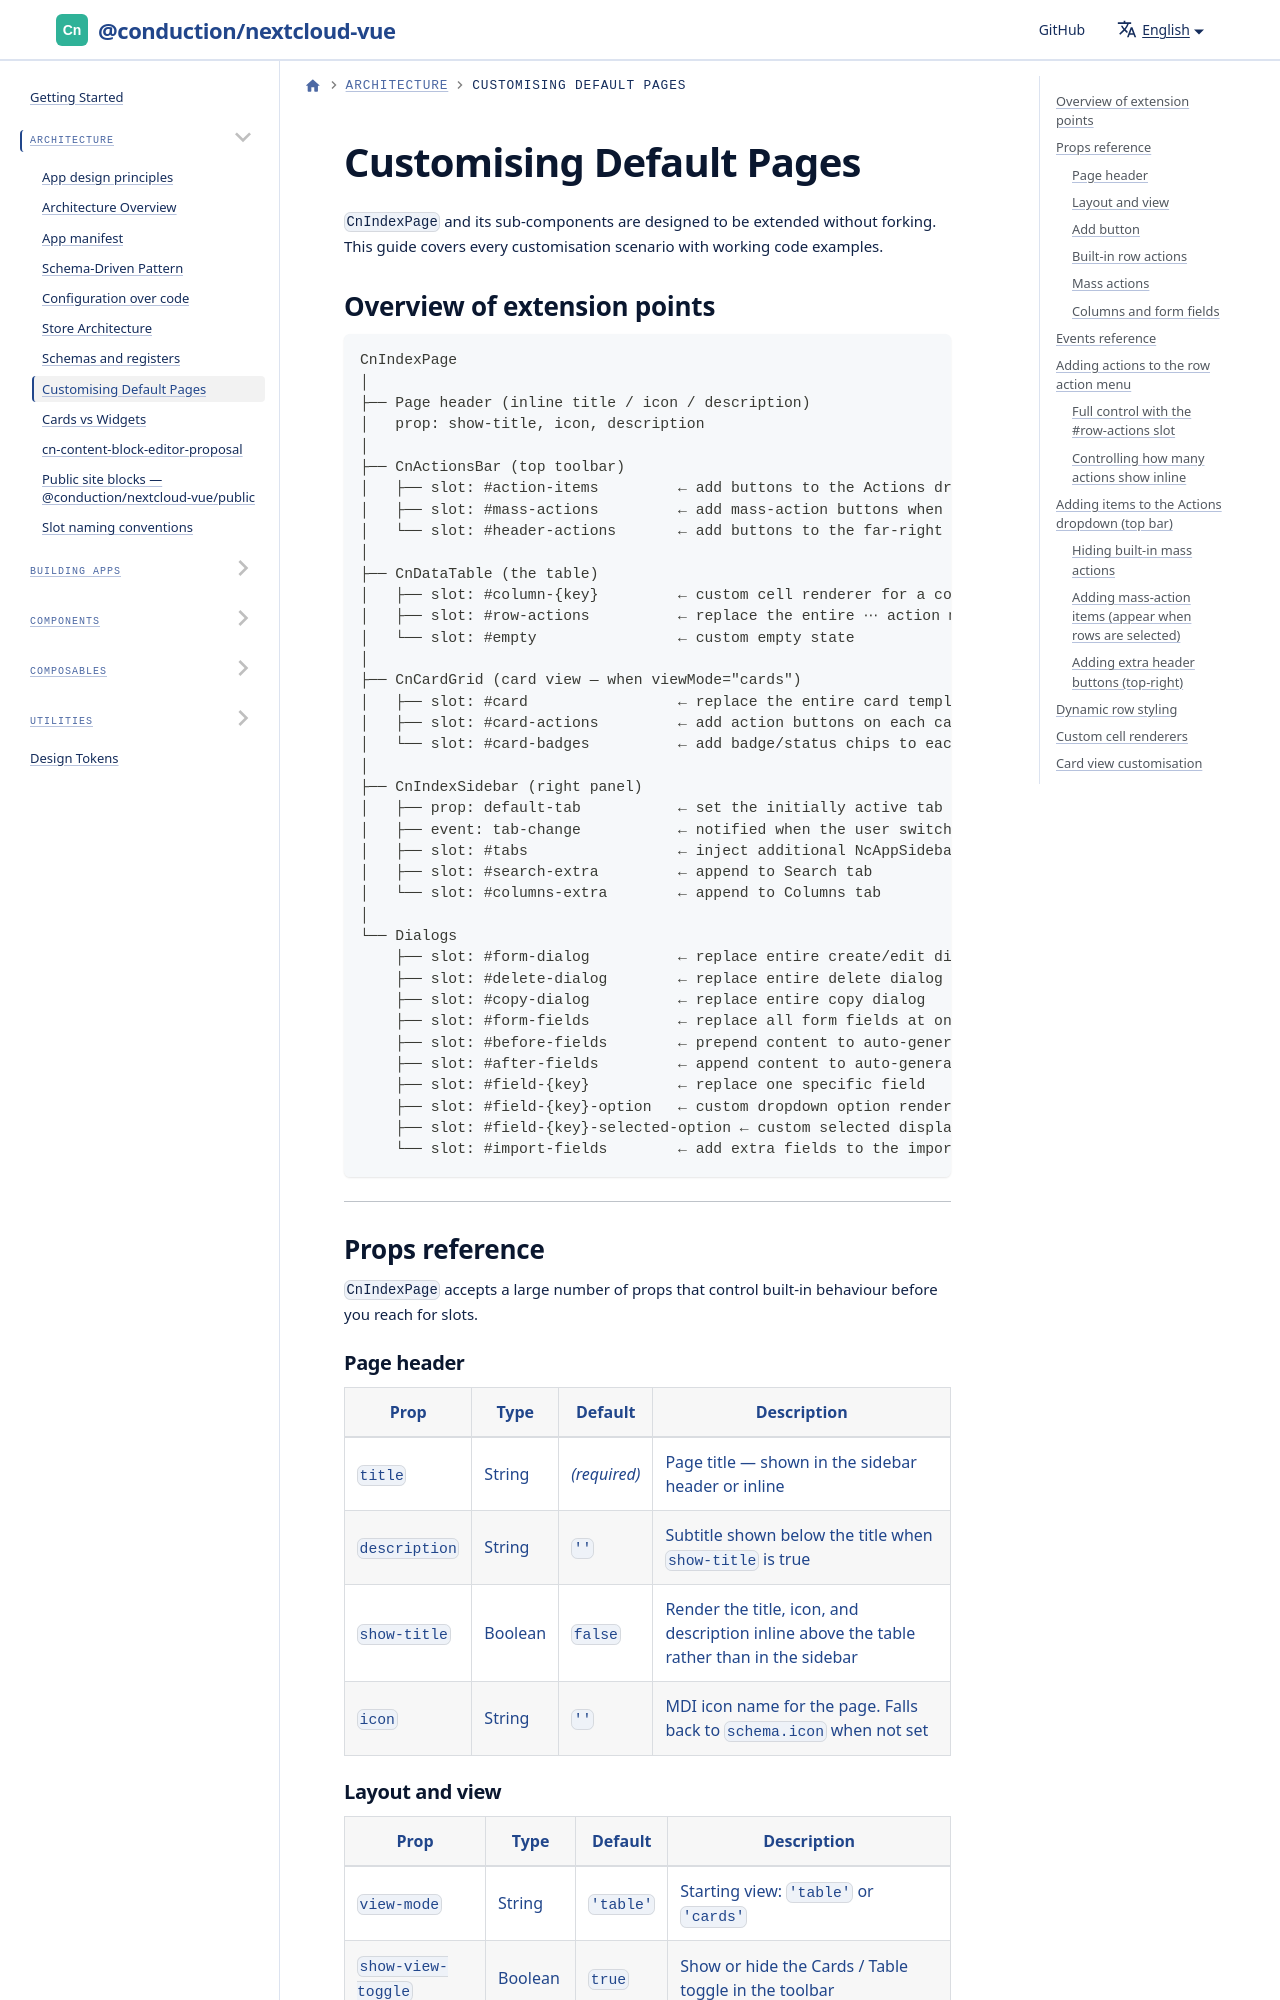

repository: ConductionNL/nextcloud-vue · page: docs/architecture/customization/index.html · generator: docusaurus

---
sidebar_position: 5
---

# Customising Default Pages

`CnIndexPage` and its sub-components are designed to be extended without forking. This guide covers every customisation scenario with working code examples.
